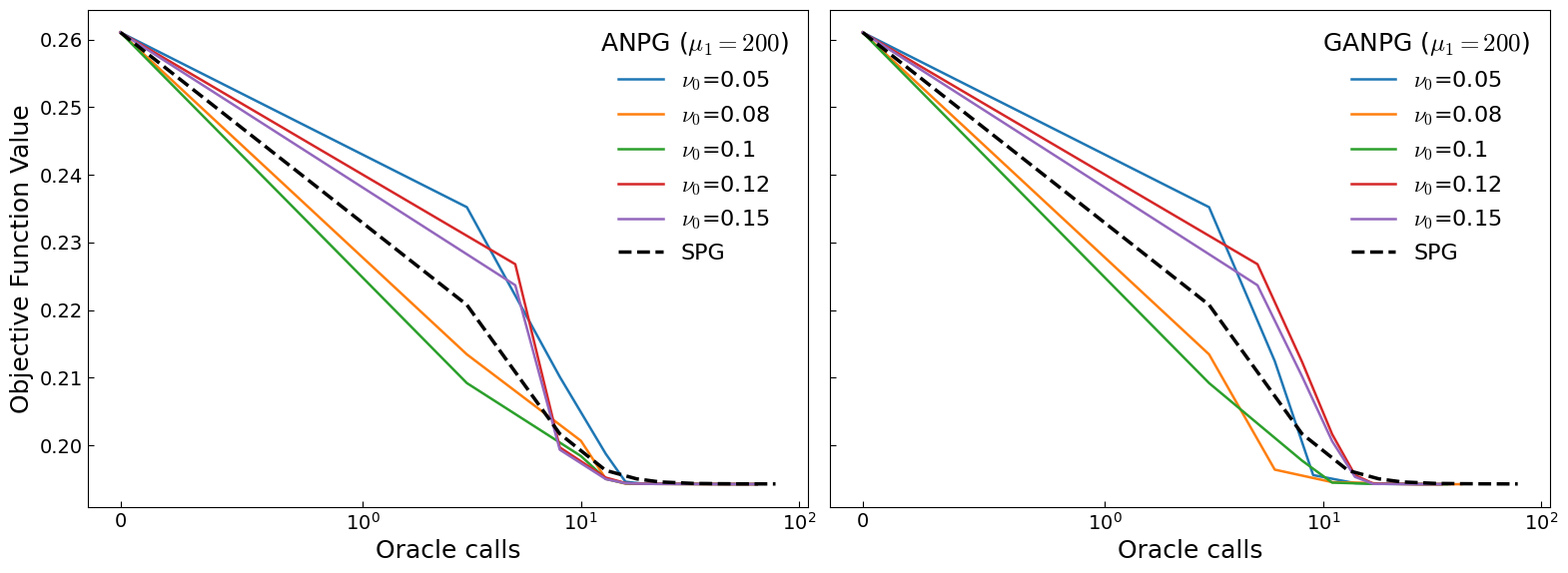
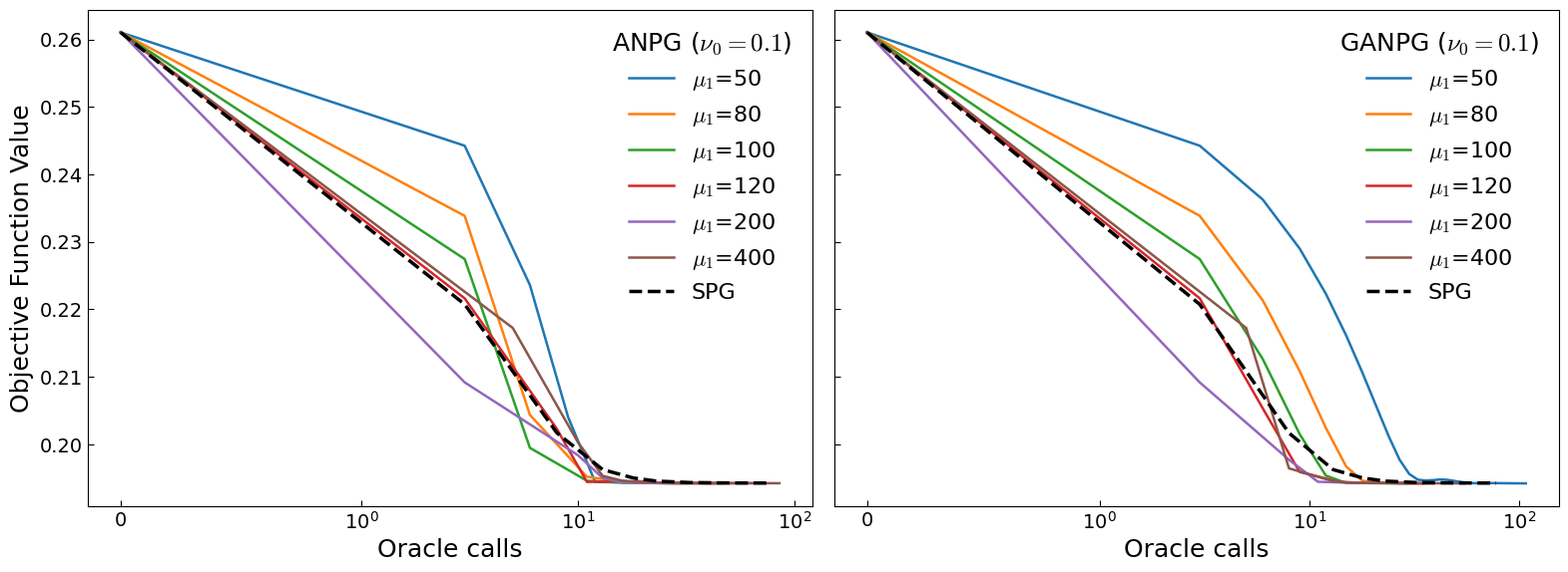

The script that saved these images, in order:
# -*- coding: utf-8 -*-
"""
Created on Tue Oct 28 13:18:50 2025

@author: 22472
"""

import numpy as np
import numpy.linalg as la
import matplotlib.pyplot as plt
import pandas as pd
import time

def plot_sci_style():
    """Set SCI journal style for plots - professional with consistent font sizes"""
    plt.rcParams['figure.figsize'] = (8, 6)
    plt.rcParams['font.family'] = 'serif'
    plt.rcParams['font.serif'] = ['Times New Roman', 'Computer Modern']
    plt.rcParams['font.size'] = 16  # Unified base font size
    plt.rcParams['axes.labelsize'] = 18  # Axis label font size
    plt.rcParams['axes.titlesize'] = 20  # Title font size
    plt.rcParams['legend.fontsize'] = 16  # Legend font size
    plt.rcParams['xtick.labelsize'] = 14  # x-axis tick label font size
    plt.rcParams['ytick.labelsize'] = 14  # y-axis tick label font size
    plt.rcParams['axes.linewidth'] = 0.8
    plt.rcParams['lines.linewidth'] = 1.8
    plt.rcParams['lines.markersize'] = 3
    plt.rcParams['xtick.direction'] = 'in'
    plt.rcParams['ytick.direction'] = 'in'
    plt.rcParams['xtick.major.width'] = 0.8
    plt.rcParams['ytick.major.width'] = 0.8
    plt.rcParams['xtick.major.size'] = 4
    plt.rcParams['ytick.major.size'] = 4
    plt.rcParams['mathtext.fontset'] = 'cm'
    plt.rcParams['mathtext.rm'] = 'serif'
    plt.rcParams['mathtext.it'] = 'serif:italic'
    plt.rcParams['mathtext.bf'] = 'serif:bold'
    plt.rcParams['figure.dpi'] = 300
    plt.rcParams['savefig.dpi'] = 300
    plt.rcParams['savefig.bbox'] = 'tight'
    plt.rcParams['savefig.format'] = 'pdf'

def prox_l1_scaled(v, b, lambda_val, m):
    """
    Compute proximal operator for f(y) = (1/m) * ||y - b||_1
    """
    v = np.asarray(v)
    b = np.asarray(b)
    t = lambda_val / m
    
    a = v - b
    y_star = b + np.sign(a) * np.maximum(np.abs(a) - t, 0)
    
    return y_star

def moreau_envelope_l1_scaled(v, b, lambda_val, m):
    """
    Compute Moreau envelope value for f(y) = (1/m) * ||y - b||_1
    """
    v = np.asarray(v)
    b = np.asarray(b)
    t = lambda_val / m
    
    a = v - b
    abs_a = np.abs(a)
    
    contributions = np.where(
        abs_a <= t,
        a**2 / (2 * lambda_val),
        abs_a / m - t / (2 * m)
    )
    
    M_value = np.sum(contributions)
    return M_value

def moreau_from_prox(v, b, lambda_val, m, prox_result=None):
    """
    Compute Moreau envelope value via proximal operator result
    """
    v = np.asarray(v)
    b = np.asarray(b)
    
    if prox_result is None:
        t = lambda_val / m
        a = v - b
        y_star = b + np.sign(a) * np.maximum(np.abs(a) - t, 0)
    else:
        y_star = np.asarray(prox_result)
    
    f_value = np.sum(np.abs(y_star - b)) / m
    quadratic_penalty = np.sum((y_star - v)**2) / (2 * lambda_val)
    M_value = f_value + quadratic_penalty
    
    return M_value, y_star

def GANPG(A, b, lambda_, nu0, x0, mu_0):
    """GANPG algorithm implementation with oracle counting"""
    epsilon = 1e-6
    x = x0.copy()
    m, n = A.shape
    x_old = x.copy()
    y = x.copy()
    
    max_iter = 500
    norm_A = la.norm(A, ord=2)**2
    u = 0.99 * lambda_ / (np.sqrt(m) / m * norm_A)
    mu = mu_0 * norm_A
    gamma = mu / norm_A

    # Initial objective function value
    hzt = np.sum(np.maximum(x - nu0, 0) + np.maximum(0, -x - nu0))
    FO_rho = 1/m * np.linalg.norm(A @ x - b, 1) + lambda_ / nu0 * (np.linalg.norm(x, 1) - hzt)
    
    F_values = [FO_rho]
    oracle_calls = [0]  # Record cumulative oracle call count
    
    beta = 0
    
    # Initial gradient calculation (1 oracle call)
    Ay = A @ y
    prox_Ay = prox_l1_scaled(Ay, b, mu, m)
    grad = 1/mu * A.T @ (Ay - prox_Ay)
    M_y = moreau_from_prox(Ay, b, mu, m, prox_Ay)[0]
    alpha0 = 1/8
    Alpha=[]
    for iter in range(max_iter):
        nu = max(nu0 * 0.9**(iter), u)
        
        # Calculate d
        d = np.zeros(n)
        d[(x >= nu)] = 1
        d[(x <= -nu)] = -1
        
        # Line search (may call oracle multiple times per iteration)
        line_search_oracles = 0
        for i in range(20):
            alpha = alpha0 * 2**i
            w = y - gamma/alpha * grad
            s = gamma/alpha * lambda_ / nu
            w = w + s * d
            x_hat = np.sign(w) * np.maximum(np.abs(w) - s, 0)
            
            # Compute Moreau envelope (1 oracle call)
            M_hat = moreau_envelope_l1_scaled(A @ x_hat, b, mu, m)
            
            line_search_oracles += 1
            
            if M_hat <= M_y + grad.T @ (x_hat - y) + alpha/(2*gamma) * np.linalg.norm(x_hat - y)**2:
                break
        alpha0 = alpha
        Alpha.append(alpha)
        x_old = x.copy()
        x = x_hat.copy()
        
        # Update parameters
        beta = (iter) / (iter + 3.1)
        
        # Compute next iterate y
        y = x + beta * (x - x_old) * np.abs(d)
        
        # Compute gradient (1 oracle call)
        Ay = A @ y
        mu = mu_0 * norm_A / ((iter + 3.1) * np.log(iter + 3.1) ** (11/20))
        gamma = mu / norm_A
        prox_Ay = prox_l1_scaled(Ay, b, mu, m)
        grad = 1/mu * A.T @ (Ay - prox_Ay)
        
        M_y = moreau_from_prox(Ay, b, mu, m, prox_Ay)[0]
        oracle_calls.append(oracle_calls[-1] + line_search_oracles*2 + 1)  # Update cumulative oracle call count
        
        # Compute new objective function value is only used for stopping criterion
        # All algorithm iterations do not require computing this, and we do not count it towards Oracle calls
        hzt = np.sum(np.maximum(x - nu, 0) + np.maximum(0, -x - nu))
        F_rho = 1/m * np.linalg.norm(A @ x - b, 1) + lambda_ / nu * (np.linalg.norm(x, 1) - hzt)
        F_values.append(F_rho)
        
        # Check convergence condition
        if np.abs(FO_rho - F_rho) < epsilon:
            break
            
        FO_rho = F_rho
    
    final_F_value = F_rho
    return x, iter + 1, final_F_value, F_values, oracle_calls

def f_tilde(A, b, x, mu):
    """Smooth approximation function and its gradient"""
    m = A.shape[0]
    er = A @ x - b
    abs_er = np.abs(er)
    ind_smooth = np.where(abs_er <= mu)[0]
    ind_right = np.where(er > mu)[0]
    ind_left = np.where(er < -mu)[0]
    
    # Compute smooth function phi(t,mu)
    phi = np.zeros(m)
    phi[ind_smooth] = (er[ind_smooth]**2) / (2 * mu) + mu/2
    phi[ind_right] = er[ind_right]
    phi[ind_left] = -er[ind_left]
    
    # Compute derivative
    part_phi = np.zeros(m)
    part_phi[ind_smooth] = er[ind_smooth] / mu
    part_phi[ind_right] = 1
    part_phi[ind_left] = -1
    
    # Compute gradient
    grad = 1/m * A.T @ part_phi
    # Compute function value
    f_val = 1/m * np.sum(phi)
    return f_val, grad

def SPG(A, b, lambda_, nu0, x0, mu_0):
    """SPG algorithm implementation with oracle counting"""
    epsilon = 1e-6
    x = x0.copy()
    m, n = A.shape
    norm_A = la.norm(A, ord=2)**2
    gamma1 = 0.25 / m * norm_A
    max_iter = 500
    mu = mu_0
    mu_1 = mu_0
    u = 0.99 * lambda_ / (np.sqrt(m) / m * norm_A)
    
    # Initial objective function value
    hzt = np.sum(np.maximum(x - nu0, 0) + np.maximum(0, -x - nu0))
    FO_rho = 1/m * np.linalg.norm(A @ x - b, 1) + lambda_ / nu0 * (np.linalg.norm(x, 1) - hzt)
    
    F_values = [FO_rho]
    oracle_calls = [0]  # Record cumulative oracle call count
    
    kappa = 0.5
    alpha = 1
    
    for iter in range(max_iter):
        nu = max(nu0 * 0.9**(iter), u)
        d = np.zeros(n)
        d[(x >= nu)] = 1
        d[(x <= -nu)] = -1
        
        # Compute function value and gradient at current point (1 oracle call)
        f_val, grad = f_tilde(A, b, x, mu)
        
        line_search_count = 0
        for i in range(20):
            line_search_count += 1
            gamma = gamma1 * 2**i
            w = x - mu / gamma * grad
            s = mu * lambda_ / (nu * gamma)
            w = w + s * d
            x_hat = np.sign(w) * np.maximum(np.abs(w) - s, 0)
            
            # Compute function value at new point (1 oracle call)
            f_val_hat, _ = f_tilde(A, b, x_hat, mu)
            
            if f_val_hat <= f_val + grad.T @ (x_hat - x) + gamma/(2*mu) * np.linalg.norm(x_hat - x)**2:
                break
        
        # Update cumulative oracle call count (each line search attempt calls oracle once)
        oracle_calls.append(oracle_calls[-1] + line_search_count*2 + 1)
        
        x_old = x.copy()
        x = x_hat.copy()
        
        hzt = np.sum(np.maximum(x - nu, 0) + np.maximum(0, -x - nu))
        F_rho = 1/m * np.linalg.norm(A @ x - b, 1) + lambda_ / nu * (np.linalg.norm(x, 1) - hzt)
        
        phi_new = np.sum(np.minimum(np.abs(x) / nu, 1))
        F_new = f_val_hat + lambda_ * phi_new + kappa * mu
        phi_old = np.sum(np.minimum(np.abs(x_old) / nu, 1))
        F_old = f_val + lambda_ * phi_old + kappa * mu_1
        F_values.append(F_rho)
        
        if np.abs(FO_rho - F_rho) < epsilon:
            break
    
        mu_1 = mu
        if F_new - F_old > -alpha * mu_1**2:
            mu = mu_0 * (iter + 1) ** (-11/20)
        FO_rho = F_rho
        
    final_F_value = F_rho
    return x, iter + 1, final_F_value, F_values, oracle_calls

def ANPG(A, b, lambda_, nu0, x0, mu_0):
    """ANPG algorithm implementation with oracle counting"""
    epsilon = 1e-6
    x = x0.copy()
    m, n = A.shape
    x_old = x.copy()
    y = x.copy()
    
    max_iter = 500
    t1 = 1
    norm_A = la.norm(A, ord=2)**2
    u = 0.99 * lambda_ / (np.sqrt(m) / m * norm_A)
    mu = mu_0 * norm_A
    gamma = mu / norm_A

    # Initial objective function value
    hzt = np.sum(np.maximum(x - nu0, 0) + np.maximum(0, -x - nu0))
    FO_rho = 1/m * np.linalg.norm(A @ x - b, 1) + lambda_ / nu0 * (np.linalg.norm(x, 1) - hzt)
    
    F_values = [FO_rho]
    oracle_calls = [0]  # Record cumulative oracle call count
    
    beta = 0
    
    # Initial gradient calculation (1 oracle call)
    Ay = A @ y
    prox_Ay = prox_l1_scaled(Ay, b, mu, m)
    grad = 1/mu * A.T @ (Ay - prox_Ay)
    M_y = moreau_from_prox(Ay, b, mu, m, prox_Ay)[0]
    alpha0 = 1/8
    Alpha=[]
    for iter in range(max_iter):
        nu = max(nu0 * 0.9**(iter), u)
        
        # Calculate d
        d = np.zeros(n)
        d[(x >= nu)] = 1
        d[(x <= -nu)] = -1
        
        # Line search (may call oracle multiple times per iteration)
        line_search_oracles = 0
        for i in range(20):
            alpha = alpha0 * 2**i
            w = y - gamma/alpha * grad
            s = gamma/alpha * lambda_ / nu
            w = w + s * d
            x_hat = np.sign(w) * np.maximum(np.abs(w) - s, 0)
        
            # Compute Moreau envelope (1 oracle call)
            M_hat = moreau_envelope_l1_scaled(A @ x_hat, b, mu, m)
            line_search_oracles += 1
            if M_hat <= M_y + grad.T @ (x_hat - y) + alpha/(2*gamma) * np.linalg.norm(x_hat - y)**2:
                break
        alpha0 = alpha
        Alpha.append(alpha0)
        x_old = x.copy()
        x = x_hat.copy()
        
        # Update parameters
        t2 = np.sqrt(t1**2 + 2 * t1)
        beta = (t1 - 1) / t2
        
        # Compute next iterate y
        y = x + beta * (x - x_old) * np.abs(d)
        # Compute gradient (1 oracle call)
        Ay = A @ y
        mu = mu * t1**2 / (t2**2 - t2)
        gamma = mu / norm_A
        prox_Ay = prox_l1_scaled(Ay, b, mu, m)
        grad = 1/mu * A.T @ (Ay - prox_Ay)
        
        oracle_calls.append(oracle_calls[-1] + line_search_oracles*2 + 1)
        
        M_y = moreau_from_prox(Ay, b, mu, m, prox_Ay)[0]
        
        # Compute new objective function value
        hzt = np.sum(np.maximum(x - nu, 0) + np.maximum(0, -x - nu))
        F_rho = 1/m * np.linalg.norm(A @ x - b, 1) + lambda_ / nu * (np.linalg.norm(x, 1) - hzt)
        F_values.append(F_rho)
        
        # Check convergence condition
        if np.abs(FO_rho - F_rho) < epsilon:
            break
            
        FO_rho = F_rho
        t1 = t2
    
    final_F_value = F_rho
    return x, iter + 1, final_F_value, F_values, oracle_calls

def calculate_metrics(x_true, x_est, threshold=1e-3):
    """Calculate MSE and F1 score for support recovery"""
    # MSE
    mse = np.mean((x_true - x_est) ** 2)
    
    # True support (non-zero indices)
    true_support = np.where(np.abs(x_true) > threshold)[0]
    
    # Estimated support
    est_support = np.where(np.abs(x_est) > threshold)[0]
    
    # True positive, false positive, false negative
    tp = len(np.intersect1d(true_support, est_support))
    fp = len(np.setdiff1d(est_support, true_support))
    fn = len(np.setdiff1d(true_support, est_support))
    
    # Precision, Recall, F1
    precision = tp / (tp + fp) if (tp + fp) > 0 else 0
    recall = tp / (tp + fn) if (tp + fn) > 0 else 0
    f1 = 2 * precision * recall / (precision + recall) if (precision + recall) > 0 else 0
    
    return mse, f1, precision, recall

def run_experiment_1():
    """Experiment 1: SPG fixed parameters vs ANPG/GANPG varying nu"""
    np.random.seed(42)
    
    # Parameters
    n = 1000
    m = 3000
    s = 50
    
    # Generate sparse signal x_true
    x_true = np.zeros(n)
    T = np.random.permutation(n)[:s]
    x_true[T] = np.sign(np.random.randn(s)) * (1 + 0.5 * np.random.rand(s))
    
    # Generate measurement matrix
    A_mat = np.random.randn(m, n)
    A_mat = A_mat / la.norm(A_mat, 2)
    
    # Generate measurements with outliers
    b_clean = A_mat @ x_true + 0.01 * np.random.randn(m)
    
    # Add 10% outliers
    contamination_rate = 0.1
    n_outliers = int(m * contamination_rate)
    outlier_indices = np.random.choice(m, n_outliers, replace=False)
    
    b_contaminated = b_clean.copy()
    outlier_magnitude = np.max(np.abs(b_clean)) * 5
    b_contaminated[outlier_indices] = outlier_magnitude * np.sign(np.random.randn(n_outliers))
    
    # Fixed parameters for SPG
    spg_mu_fixed = 0.1
    spg_nu_fixed = 0.1
    lambda_val = 0.00004
    
    # Fixed mu for ANPG and GANPG, varying nu
    anpg_ganpg_mu_fixed = 200
    nu_values = [0.05, 0.08, 0.1, 0.12, 0.15]
    
    # Store results
    results = {}
    metrics_table = []
    
    print("Running Experiment 1: SPG fixed vs ANPG/GANPG varying nu")
    print("SPG: μ = 0.1, ν = 0.1 (fixed)")
    print("ANPG/GANPG: μ = 200 (fixed), ν varying")
    
    # Run SPG with fixed parameters
    print(f"\nRunning SPG with μ={spg_mu_fixed}, ν={spg_nu_fixed}...")
    x_spg, iterations_spg, final_F_spg, obj_values_spg, oracle_calls_spg = SPG(
        A_mat, b_contaminated, lambda_val, spg_nu_fixed, np.zeros(n), spg_mu_fixed)
    
    mse_spg, f1_spg, precision_spg, recall_spg = calculate_metrics(x_true, x_spg)
    metrics_table.append(['SPG', spg_mu_fixed, spg_nu_fixed, mse_spg, f1_spg, precision_spg, recall_spg, iterations_spg])
    
    results['SPG_fixed'] = {
        'obj_values': obj_values_spg,
        'oracle_calls': oracle_calls_spg,
        'iterations': iterations_spg,
        'mse': mse_spg,
        'f1': f1_spg,
        'mu': spg_mu_fixed,
        'nu': spg_nu_fixed
    }
    
    print(f"SPG F1-Score: {f1_spg:.6f}")
    
    # Run ANPG and GANPG with varying nu values
    for nu_val in nu_values:
        print(f"\nTesting ν = {nu_val}")
        
        # ANPG
        print("Running ANPG...")
        x_anpg, iterations_anpg, final_F_anpg, obj_values_anpg, oracle_calls_anpg = ANPG(
            A_mat, b_contaminated, lambda_val, nu_val, np.zeros(n), anpg_ganpg_mu_fixed)
        
        mse_anpg, f1_anpg, precision_anpg, recall_anpg = calculate_metrics(x_true, x_anpg)
        metrics_table.append(['ANPG', anpg_ganpg_mu_fixed, nu_val, mse_anpg, f1_anpg, precision_anpg, recall_anpg, iterations_anpg])
        
        results[f'ANPG_ν{nu_val}'] = {
            'obj_values': obj_values_anpg,
            'oracle_calls': oracle_calls_anpg,
            'iterations': iterations_anpg,
            'mse': mse_anpg,
            'f1': f1_anpg,
            'mu': anpg_ganpg_mu_fixed,
            'nu': nu_val
        }
        
        print(f"ANPG (ν={nu_val}) F1-Score: {f1_anpg:.6f}")
        
        # GANPG
        print("Running GANPG...")
        x_ganpg, iterations_ganpg, final_F_ganpg, obj_values_ganpg, oracle_calls_ganpg = GANPG(
            A_mat, b_contaminated, lambda_val, nu_val, np.zeros(n), anpg_ganpg_mu_fixed)
        
        mse_ganpg, f1_ganpg, precision_ganpg, recall_ganpg = calculate_metrics(x_true, x_ganpg)
        metrics_table.append(['GANPG', anpg_ganpg_mu_fixed, nu_val, mse_ganpg, f1_ganpg, precision_ganpg, recall_ganpg, iterations_ganpg])
        
        results[f'GANPG_ν{nu_val}'] = {
            'obj_values': obj_values_ganpg,
            'oracle_calls': oracle_calls_ganpg,
            'iterations': iterations_ganpg,
            'mse': mse_ganpg,
            'f1': f1_ganpg,
            'mu': anpg_ganpg_mu_fixed,
            'nu': nu_val
        }
        
        print(f"GANPG (ν={nu_val}) F1-Score: {f1_ganpg:.6f}")
    
    # Create and display metrics table
    metrics_df = pd.DataFrame(metrics_table, 
                             columns=['Algorithm', 'μ', 'ν', 'MSE', 'F1-Score', 'Precision', 'Recall', 'Iterations'])
    print("\n" + "="*100)
    print("Experiment 1: Performance Metrics Comparison")
    print("SPG: μ=0.1, ν=0.1 (fixed)")
    print("ANPG/GANPG: μ=200 (fixed), ν varying")
    print("="*100)
    print(metrics_df.round(6))
    print("="*100)
    
    # Save metrics to CSV
    metrics_df.to_csv('experiment1_performance_metrics.csv', index=False)
    print("Metrics saved to 'experiment1_performance_metrics.csv'")
    
    return results, metrics_df

def run_experiment_2():
    """Experiment 2: SPG fixed parameters vs ANPG/GANPG varying mu"""
    np.random.seed(42)
    
    # Parameters
    n = 1000
    m = 3000
    s = 50
    
    # Generate sparse signal x_true
    x_true = np.zeros(n)
    T = np.random.permutation(n)[:s]
    x_true[T] = np.sign(np.random.randn(s)) * (1 + 0.5 * np.random.rand(s))
    
    # Generate measurement matrix
    A_mat = np.random.randn(m, n)
    A_mat = A_mat / la.norm(A_mat, 2)
    
    # Generate measurements with outliers
    b_clean = A_mat @ x_true + 0.01 * np.random.randn(m)
    
    # Add 10% outliers
    contamination_rate = 0.1
    n_outliers = int(m * contamination_rate)
    outlier_indices = np.random.choice(m, n_outliers, replace=False)
    
    b_contaminated = b_clean.copy()
    outlier_magnitude = np.max(np.abs(b_clean)) * 5
    b_contaminated[outlier_indices] = outlier_magnitude * np.sign(np.random.randn(n_outliers))
    
    # Fixed parameters for SPG
    lambda_spg = 0.00004
    nu0_spg = 0.1
    mu0_spg = 0.1
    
    # Varying parameters for ANPG and GANPG
    mu_values = [50, 80, 100, 120, 200, 400]
    lambda_anpg = 0.00004
    nu0_anpg = 0.1
    
    # Store results
    results = {}
    metrics_table = []
    
    print("\nRunning Experiment 2: SPG fixed vs ANPG/GANPG varying mu")
    print("SPG: μ = 0.1, ν = 0.1 (fixed)")
    print("ANPG/GANPG: ν = 0.1 (fixed), μ varying")
    
    # Run SPG with fixed parameters
    print("Running SPG with fixed parameters...")
    x_spg, iterations_spg, final_F_spg, obj_values_spg, oracle_calls_spg = SPG(
        A_mat, b_contaminated, lambda_spg, nu0_spg, np.zeros(n), mu0_spg)
    
    mse_spg, f1_spg, precision_spg, recall_spg = calculate_metrics(x_true, x_spg)
    metrics_table.append(['SPG', mu0_spg, nu0_spg, mse_spg, f1_spg, precision_spg, recall_spg, iterations_spg])
    
    results['SPG'] = {
        'obj_values': obj_values_spg,
        'oracle_calls': oracle_calls_spg,
        'iterations': iterations_spg,
        'mse': mse_spg,
        'f1': f1_spg,
        'mu': mu0_spg,
        'nu': nu0_spg
    }
    
    print(f"SPG F1-Score: {f1_spg:.6f}")
    
    # Run ANPG and GANPG with varying μ parameters
    for mu_val in mu_values:
        print(f"\nTesting μ = {mu_val}")
        
        # ANPG
        print("Running ANPG...")
        x_anpg, iterations_anpg, final_F_anpg, obj_values_anpg, oracle_calls_anpg = ANPG(
            A_mat, b_contaminated, lambda_anpg, nu0_anpg, np.zeros(n), mu_val)
        
        mse_anpg, f1_anpg, precision_anpg, recall_anpg = calculate_metrics(x_true, x_anpg)
        metrics_table.append(['ANPG', mu_val, nu0_anpg, mse_anpg, f1_anpg, precision_anpg, recall_anpg, iterations_anpg])
        
        results[f'ANPG_μ{mu_val}'] = {
            'obj_values': obj_values_anpg,
            'oracle_calls': oracle_calls_anpg,
            'iterations': iterations_anpg,
            'mse': mse_anpg,
            'f1': f1_anpg,
            'mu': mu_val,
            'nu': nu0_anpg
        }
        
        print(f"ANPG (μ={mu_val}) F1-Score: {f1_anpg:.6f}")
        
        # GANPG
        print("Running GANPG...")
        x_ganpg, iterations_ganpg, final_F_ganpg, obj_values_ganpg, oracle_calls_ganpg = GANPG(
            A_mat, b_contaminated, lambda_anpg, nu0_anpg, np.zeros(n), mu_val)
        
        mse_ganpg, f1_ganpg, precision_ganpg, recall_ganpg = calculate_metrics(x_true, x_ganpg)
        metrics_table.append(['GANPG', mu_val, nu0_anpg, mse_ganpg, f1_ganpg, precision_ganpg, recall_ganpg, iterations_ganpg])
        
        results[f'GANPG_μ{mu_val}'] = {
            'obj_values': obj_values_ganpg,
            'oracle_calls': oracle_calls_ganpg,
            'iterations': iterations_ganpg,
            'mse': mse_ganpg,
            'f1': f1_ganpg,
            'mu': mu_val,
            'nu': nu0_anpg
        }
        
        print(f"GANPG (μ={mu_val}) F1-Score: {f1_ganpg:.6f}")
    
    # Create and display metrics table
    metrics_df = pd.DataFrame(metrics_table, 
                             columns=['Algorithm', 'μ', 'ν', 'MSE', 'F1-Score', 'Precision', 'Recall', 'Iterations'])
    print("\n" + "="*100)
    print("Experiment 2: Performance Metrics Comparison")
    print("SPG: μ=0.1, ν=0.1 (fixed)")
    print("ANPG/GANPG: ν=0.1 (fixed), μ varying")
    print("="*100)
    print(metrics_df.round(6))
    print("="*100)
    
    # Save metrics to CSV
    metrics_df.to_csv('experiment2_performance_metrics.csv', index=False)
    print("Metrics saved to 'experiment2_performance_metrics.csv'")
    
    return results, metrics_df

def plot_experiment1_results(results):
    """Plot results for Experiment 1: varying nu"""
    plot_sci_style()
    
    # Create figure
    fig, (ax1, ax2) = plt.subplots(1, 2, figsize=(16, 6), sharey=True)
    
    # Colors for different nu values
    nu_values = [0.05, 0.08, 0.1, 0.12, 0.15]
    colors = ['#1f77b4', '#ff7f0e', '#2ca02c', '#d62728', '#9467bd']
    
    # Left plot: ANPG
    for i, nu_val in enumerate(nu_values):
        key = f'ANPG_ν{nu_val}'
        if key in results:
            anpg_data = results[key]
            oracle_calls_anpg = anpg_data['oracle_calls']
            obj_values_anpg = anpg_data['obj_values']
            
            # Truncate data to minimum length
            min_len = min(len(oracle_calls_anpg), len(obj_values_anpg))
            oracle_calls_anpg = oracle_calls_anpg[:min_len]
            obj_values_anpg = obj_values_anpg[:min_len]
            
            ax1.plot(oracle_calls_anpg, obj_values_anpg,
                    color=colors[i], linestyle='-', linewidth=1.8,
                    label=rf'$\nu_0$={nu_val}')
    
    # Right plot: GANPG
    for i, nu_val in enumerate(nu_values):
        key = f'GANPG_ν{nu_val}'
        if key in results:
            ganpg_data = results[key]
            oracle_calls_ganpg = ganpg_data['oracle_calls']
            obj_values_ganpg = ganpg_data['obj_values']
            
            # Truncate data to minimum length
            min_len = min(len(oracle_calls_ganpg), len(obj_values_ganpg))
            oracle_calls_ganpg = oracle_calls_ganpg[:min_len]
            obj_values_ganpg = obj_values_ganpg[:min_len]
            
            ax2.plot(oracle_calls_ganpg, obj_values_ganpg,
                    color=colors[i], linestyle='-', linewidth=1.8,
                    label=rf'$\nu_0$={nu_val}')
    
    # SPG shown in both plots
    if 'SPG_fixed' in results:
        spg_data = results['SPG_fixed']
        oracle_calls_spg = np.array(spg_data['oracle_calls'])
        obj_values_spg = spg_data['obj_values']
        
        min_len = min(len(oracle_calls_spg), len(obj_values_spg))
        oracle_calls_spg = oracle_calls_spg[:min_len]
        obj_values_spg = obj_values_spg[:min_len]
        
        ax1.plot(oracle_calls_spg, obj_values_spg,
                color='black', linestyle='--', linewidth=2.5,
                label='SPG')
        ax2.plot(oracle_calls_spg, obj_values_spg,
                color='black', linestyle='--', linewidth=2.5,
                label='SPG')
    
    # Set symmetric logarithmic scale
    ax1.set_xscale('symlog', linthresh=1)
    ax2.set_xscale('symlog', linthresh=1)
    
    # Left plot settings
    ax1.set_xlabel('Oracle calls', fontsize=18)
    ax1.set_ylabel('Objective Function Value', fontsize=18)
    ax1.legend(fontsize=16, title='ANPG ($\mu_1=200$)', title_fontsize=18, frameon=False)
    
    # Right plot settings
    ax2.set_xlabel('Oracle calls', fontsize=18)
    ax2.legend(fontsize=16, title='GANPG ($\mu_1=200$)', title_fontsize=18, frameon=False)
    
    # Right plot: keep tick marks but hide tick labels
    ax2.tick_params(axis='y', which='both', labelleft=False, left=True)
    
    # Compact layout
    plt.tight_layout()
    plt.subplots_adjust(wspace=0.03)
    
    plt.savefig('experiment1_objective_convergence.pdf', dpi=300, bbox_inches='tight')
    plt.savefig('experiment1_objective_convergence.png', dpi=300, bbox_inches='tight')
    plt.show()

def plot_experiment2_results(results):
    """Plot results for Experiment 2: varying mu"""
    plot_sci_style()
    
    fig, (ax1, ax2) = plt.subplots(1, 2, figsize=(16, 6), sharey=True)
    
    # Colors for different mu values
    mu_values = [50, 80, 100, 120, 200, 400]
    colors = ['#1f77b4', '#ff7f0e', '#2ca02c', '#d62728', '#9467bd', '#8c564b']
    
    # Left plot: ANPG
    for i, mu_val in enumerate(mu_values):
        key = f'ANPG_μ{mu_val}'
        if key in results:
            anpg_data = results[key]
            oracle_calls_anpg = anpg_data['oracle_calls']
            obj_values_anpg = anpg_data['obj_values']
            
            min_len = min(len(oracle_calls_anpg), len(obj_values_anpg))
            oracle_calls_anpg = oracle_calls_anpg[:min_len]
            obj_values_anpg = obj_values_anpg[:min_len]
            
            ax1.plot(oracle_calls_anpg, obj_values_anpg,
                    color=colors[i], linestyle='-', linewidth=1.8,
                    label=f'$\mu_1$={mu_val}')
    
    # Right plot: GANPG
    for i, mu_val in enumerate(mu_values):
        key = f'GANPG_μ{mu_val}'
        if key in results:
            ganpg_data = results[key]
            oracle_calls_ganpg = ganpg_data['oracle_calls']
            obj_values_ganpg = ganpg_data['obj_values']
            
            min_len = min(len(oracle_calls_ganpg), len(obj_values_ganpg))
            oracle_calls_ganpg = oracle_calls_ganpg[:min_len]
            obj_values_ganpg = obj_values_ganpg[:min_len]
            
            ax2.plot(oracle_calls_ganpg, obj_values_ganpg,
                    color=colors[i], linestyle='-', linewidth=1.8,
                    label=f'$\mu_1$={mu_val}')
    
    # SPG shown in both plots
    if 'SPG' in results:
        spg_data = results['SPG']
        oracle_calls_spg = np.array(spg_data['oracle_calls'])
        obj_values_spg = spg_data['obj_values']
        
        min_len = min(len(oracle_calls_spg), len(obj_values_spg))
        oracle_calls_spg = oracle_calls_spg[:min_len]
        obj_values_spg = obj_values_spg[:min_len]
        
        ax1.plot(oracle_calls_spg, obj_values_spg,
                color='black', linestyle='--', linewidth=2.5,
                label='SPG')
        ax2.plot(oracle_calls_spg, obj_values_spg,
                color='black', linestyle='--', linewidth=2.5,
                label='SPG')
    
    # Set symmetric logarithmic scale
    ax1.set_xscale('symlog', linthresh=1)
    ax2.set_xscale('symlog', linthresh=1)
    
    # Left plot settings
    ax1.set_xlabel('Oracle calls', fontsize=18)
    ax1.set_ylabel('Objective Function Value', fontsize=18)
    ax1.legend(fontsize=16, title=rf'ANPG ($\nu_0=0.1$)', title_fontsize=18, frameon=False)
    
    # Right plot settings
    ax2.set_xlabel('Oracle calls', fontsize=18)
    ax2.legend(fontsize=16, title=rf'GANPG ($\nu_0=0.1$)', title_fontsize=18, frameon=False)
    
    # Right plot: keep tick marks but hide tick labels
    ax2.tick_params(axis='y', which='both', labelleft=False, left=True)
    
    # Compact layout
    plt.tight_layout()
    plt.subplots_adjust(wspace=0.03)
    
    plt.savefig('experiment2_objective_convergence.pdf', dpi=300, bbox_inches='tight')
    plt.savefig('experiment2_objective_convergence.png', dpi=300, bbox_inches='tight')
    plt.show()

if __name__ == "__main__":
    # Run both experiments
    print("Starting Experiment 1: Varying nu")
    results1, metrics_df1 = run_experiment_1()
    
    print("\nStarting Experiment 2: Varying mu")
    results2, metrics_df2 = run_experiment_2()
    
    # Plot results for both experiments
    print("\nPlotting Experiment 1 results...")
    plot_experiment1_results(results1)
    
    print("Plotting Experiment 2 results...")
    plot_experiment2_results(results2)
    
    print("\nAll experiments completed successfully!")
